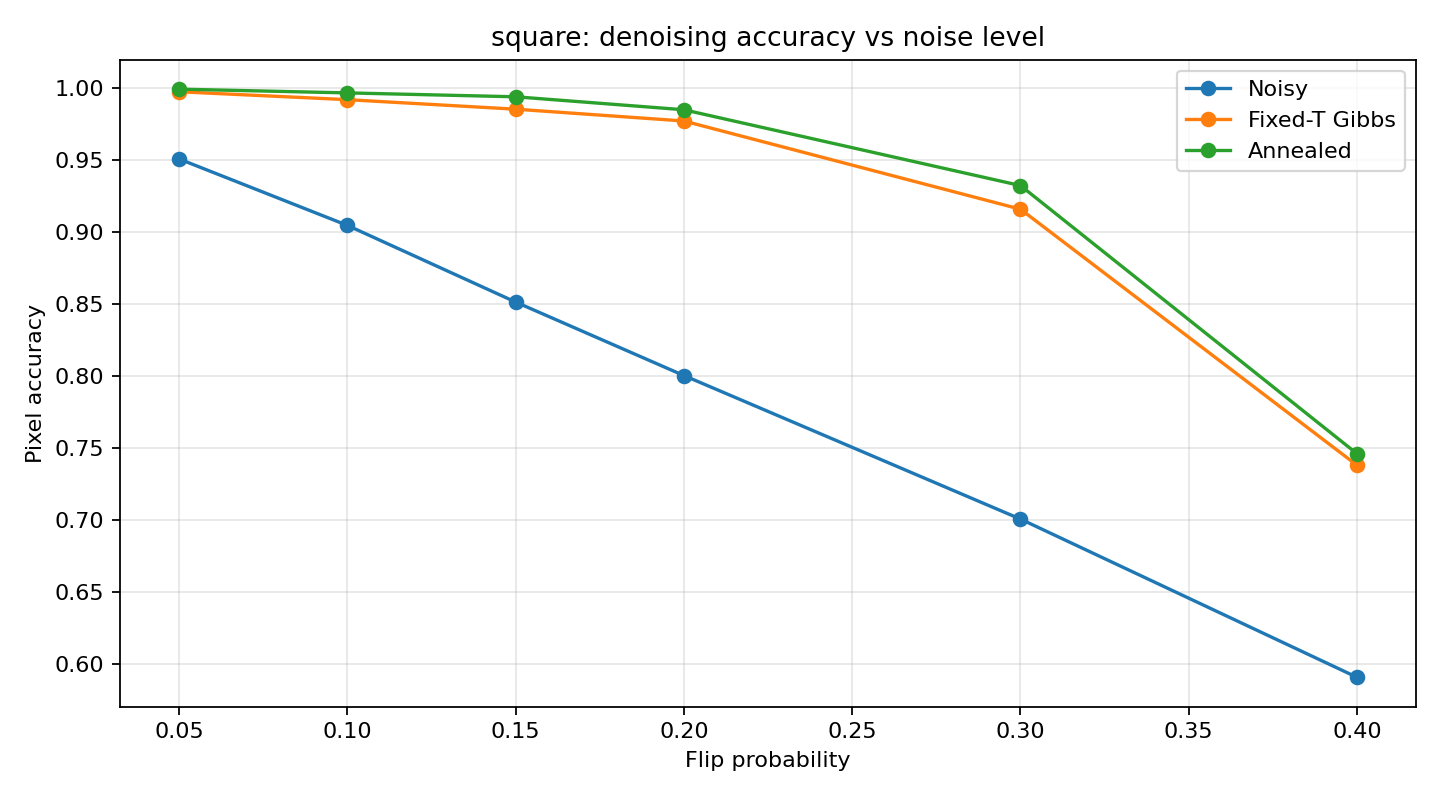

The data file committed next to this chart (first rows):
example, noise_level, noisy_accuracy, fixed_gibbs_accuracy, annealed_accuracy
square, 0.05, 0.9505, 0.9971, 0.9989
square, 0.1, 0.9044, 0.9916, 0.9963
square, 0.15, 0.8512, 0.985, 0.9936
square, 0.2, 0.8002, 0.9768, 0.9846
square, 0.3, 0.7006, 0.9156, 0.932
square, 0.4, 0.5908, 0.7379, 0.7459
